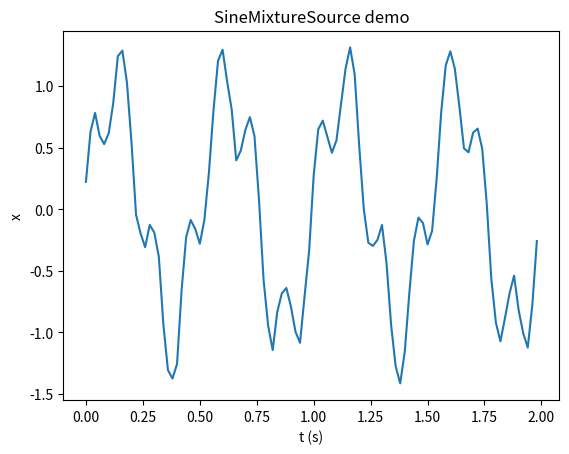

This figure's Python source:
import time
import math
from typing import Any, Dict, Iterator, Optional, Sequence, Tuple
import numpy as np


class SineMixtureSource:
    """
    Stream a mixture of sine waves plus Gaussian noise.

    Option B specification:
        components = ((f_hz, amplitude, phase_rad), ...)

    Yields dict messages:
        {"t": t_seconds, "x": float_value}

    Notes:
      - phase is in radians
      - realtime=True paces output to sample_rate using a monotonic clock
      - realtime=False generates as fast as possible (useful for tests)
      - seed makes noise reproducible
    """

    def __init__(
        self,
        sample_rate: float = 200.0,
        duration_s: float = 2.0,
        components: Sequence[Tuple[float, float, float]] = ((5.0, 1.0, 0.0),),
        noise_std: float = 0.1,
        seed: Optional[int] = None,
        realtime: bool = True,
        name: Optional[str] = None,
    ):
        if sample_rate <= 0:
            raise ValueError(f"sample_rate must be > 0, got {sample_rate}")
        if duration_s <= 0:
            raise ValueError(f"duration_s must be > 0, got {duration_s}")
        if noise_std < 0:
            raise ValueError(f"noise_std must be >= 0, got {noise_std}")
        if len(components) == 0:
            raise ValueError("components must be non-empty")

        self.sample_rate = float(sample_rate)
        self.duration_s = float(duration_s)
        self.noise_std = float(noise_std)
        self.realtime = bool(realtime)
        self.name = name or self.__class__.__name__

        # Validate and normalize components
        comps = []
        for c in components:
            if len(c) != 3:
                raise ValueError(
                    "Each component must be a 3-tuple (freq_hz, amplitude, phase_rad). "
                    f"Got: {c}"
                )
            f, a, ph = float(c[0]), float(c[1]), float(c[2])
            comps.append((f, a, ph))
        self.components = tuple(comps)

        # Reproducible RNG
        self._rng = np.random.default_rng(seed)

        # Precompute angular frequencies
        two_pi = 2.0 * math.pi
        self._terms = tuple((two_pi * f, a, ph)
                            for (f, a, ph) in self.components)

    def __call__(self) -> Iterator[Dict[str, Any]]:
        n_total = int(round(self.duration_s * self.sample_rate))
        dt = 1.0 / self.sample_rate
        t = 0.0

        if self.realtime:
            start = time.perf_counter()
            next_deadline = start

            for _ in range(n_total):
                x = math.fsum(a * math.sin(omega * t + ph)
                              for omega, a, ph in self._terms)
                if self.noise_std > 0.0:
                    x += float(self._rng.normal(0.0, self.noise_std))

                yield {"t": t, "x": float(x)}

                t += dt
                next_deadline += dt

                now = time.perf_counter()
                sleep_s = next_deadline - now
                if sleep_s > 0:
                    time.sleep(sleep_s)
        else:
            for _ in range(n_total):
                x = math.fsum(a * math.sin(omega * t + ph)
                              for omega, a, ph in self._terms)
                if self.noise_std > 0.0:
                    x += float(self._rng.normal(0.0, self.noise_std))
                yield {"t": t, "x": float(x)}
                t += dt

    run = __call__


if __name__ == "__main__":
    # Simple self-test / demo:
    # 1) Build a 2-tone mixture with phase shifts.
    # 2) Print the first few samples.
    # 3) Run basic sanity checks (no reproducibility assertion).
    # 4) Optionally plot if matplotlib is available.

    src = SineMixtureSource(
        sample_rate=50.0,
        duration_s=2.0,
        components=(
            (2.0, 1.0, 0.0),     # (freq_hz, amplitude, phase_rad)
            (7.0, 0.4, 0.75),
        ),
        noise_std=0.05,
        seed=123,               # keeps this demo repeatable, but not asserted here
        realtime=False,         # generate quickly for the test
        name="demo_sines",
    )

    data_t = []
    data_x = []

    for i, msg in enumerate(src()):
        if i < 10:
            print(f"{i:02d}  t={msg['t']:.4f}  x={msg['x']:+.6f}")
        data_t.append(msg["t"])
        data_x.append(msg["x"])

    # Basic sanity checks
    expected_n = int(round(src.duration_s * src.sample_rate))
    assert len(
        data_t) == expected_n, f"Expected {expected_n} samples, got {len(data_t)}"
    assert data_t[0] == 0.0, "First timestamp should be 0.0"
    assert all(data_t[i] < data_t[i + 1]
               for i in range(len(data_t) - 1)), "t must be strictly increasing"

    # Check x values are finite
    import math
    assert all(math.isfinite(x)
               for x in data_x), "Found NaN or inf in x values"

    # Plot if matplotlib exists (optional)
    try:
        import matplotlib.pyplot as plt

        plt.figure()
        plt.plot(data_t, data_x)
        plt.title("SineMixtureSource demo")
        plt.xlabel("t (s)")
        plt.ylabel("x")
        plt.show()
    except Exception as e:
        print(f"(Plot skipped: {e})")

    print("OK: demo completed.")
